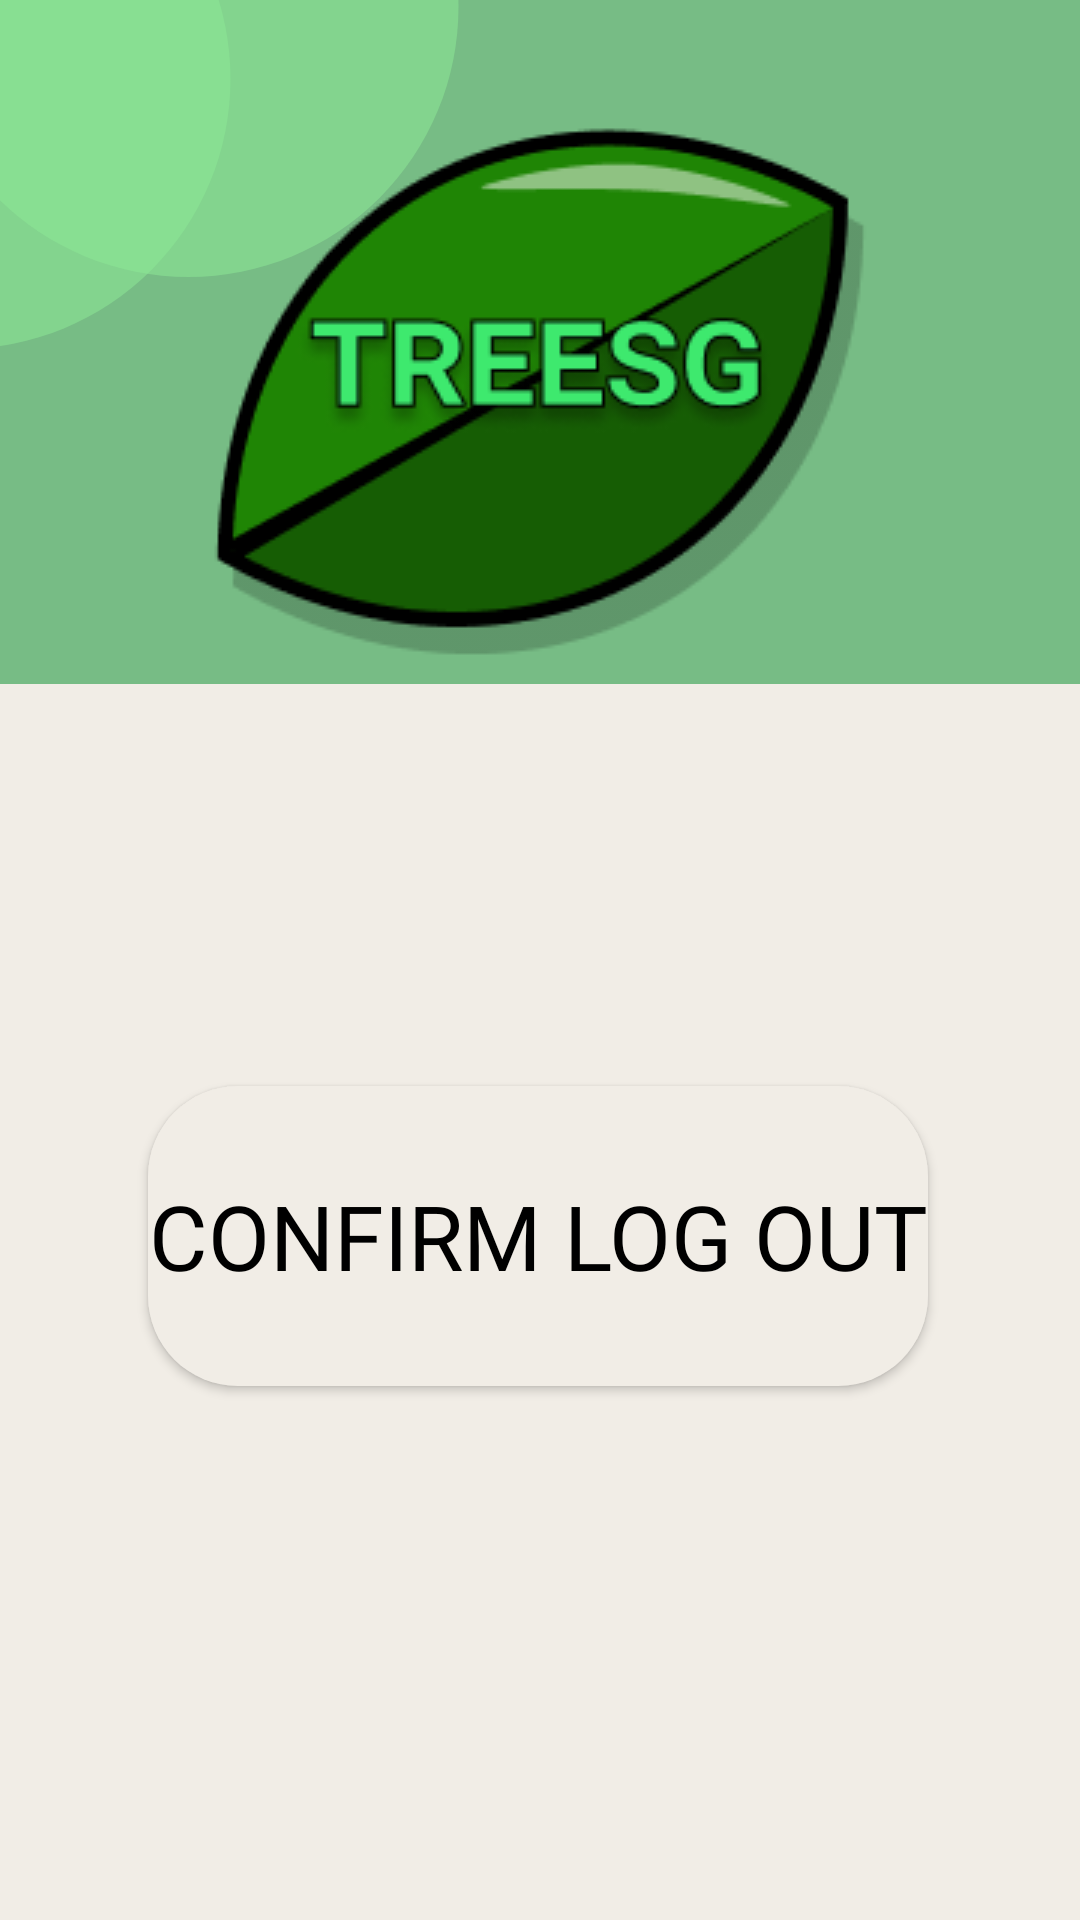

Produce the Android XML layout that renders to this screen, including the resource entries it uses.
<!-- AndroidManifest.xml: application theme Theme.TREESG -->
<!-- res/layout/fragment_settings_logout.xml -->
<?xml version="1.0" encoding="utf-8"?>
<androidx.constraintlayout.widget.ConstraintLayout xmlns:android="http://schemas.android.com/apk/res/android"
    xmlns:app="http://schemas.android.com/apk/res-auto"
    xmlns:tools="http://schemas.android.com/tools"
    android:layout_width="match_parent"
    android:layout_height="match_parent">

    <ImageView
        android:id="@+id/ivTopBgRect"
        android:layout_width="match_parent"
        android:layout_height="320dp"
        app:layout_constraintStart_toStartOf="parent"
        app:layout_constraintTop_toTopOf="parent"
        app:srcCompat="@drawable/top_bg_rect_green" />

    <ImageView
        android:id="@+id/ivTopBgCircle1"
        android:layout_width="195dp"
        android:layout_height="180dp"
        android:layout_marginEnd="276dp"
        android:layout_marginRight="276dp"
        android:layout_marginBottom="204dp"
        app:layout_constraintBottom_toBottomOf="@+id/ivTopBgRect"
        app:layout_constraintEnd_toEndOf="parent"
        app:srcCompat="@drawable/circle_bg"
        android:alpha="0.56"/>

    <ImageView
        android:id="@+id/ivTopBgCircle2"
        android:layout_width="195dp"
        android:layout_height="180dp"
        android:layout_marginEnd="200dp"
        android:layout_marginRight="200dp"
        android:layout_marginBottom="228dp"
        app:layout_constraintBottom_toBottomOf="@+id/ivTopBgRect"
        app:layout_constraintEnd_toEndOf="@+id/ivTopBgRect"
        app:srcCompat="@drawable/circle_bg"
        android:alpha="0.56"/>

    <ImageView
        android:id="@+id/imageView"
        android:layout_width="wrap_content"
        android:layout_height="wrap_content"
        app:layout_constraintBottom_toBottomOf="parent"
        app:layout_constraintEnd_toEndOf="parent"
        app:layout_constraintStart_toStartOf="parent"
        app:layout_constraintTop_toTopOf="parent"
        app:layout_constraintVertical_bias="0.0"
        app:srcCompat="@drawable/logo" />

    <ImageView
        android:id="@+id/imageView2"
        android:layout_width="match_parent"
        android:layout_height="570dp"
        android:layout_marginTop="228dp"
        app:layout_constraintTop_toTopOf="@+id/ivTopBgRect"
        app:srcCompat="@drawable/rectangle_beige_sharp_corners"
        tools:layout_editor_absoluteX="0dp" />

    <Button
        android:id="@+id/logout1"
        android:layout_width="wrap_content"
        android:layout_height="100dp"
        android:background="@drawable/rectangle_beige"
        android:fontFamily="@font/roboto_medium"
        android:text="CONFIRM LOG OUT"
        android:textColor="@color/black"
        android:textSize="30dp"
        app:layout_constraintBottom_toBottomOf="parent"
        app:layout_constraintEnd_toEndOf="parent"
        app:layout_constraintHorizontal_bias="0.493"
        app:layout_constraintStart_toStartOf="parent"
        app:layout_constraintTop_toBottomOf="@+id/imageView"
        app:layout_constraintVertical_bias="0.36" />


</androidx.constraintlayout.widget.ConstraintLayout>
<!-- resources referenced by this layout -->
<resources>
  <color name="black">#FF000000</color>
  <!-- drawable circle_bg (drawable) -->
  <?xml version="1.0" encoding="utf-8"?>
  <shape xmlns:android="http://schemas.android.com/apk/res/android"
      android:shape="oval">
      <size android:width="120dp"
          android:height="120dp"></size>
      <solid android:color="#8DE896"
          android:alpha="0.56"></solid>
  
  </shape>
  <!-- drawable logo: png bitmap (drawable, 13213 bytes) -->
  <!-- drawable rectangle_beige (drawable) -->
  <?xml version="1.0" encoding="utf-8"?>
  <shape xmlns:android="http://schemas.android.com/apk/res/android"
      android:shape="rectangle">
      <size android:height="120dp"
          android:width="260dp">
      </size>
      <solid android:color="#F1EDE6"></solid>
      <corners android:radius="30dp"></corners>
  
  </shape>
  <!-- drawable rectangle_beige_sharp_corners (drawable) -->
  <?xml version="1.0" encoding="utf-8"?>
  <shape xmlns:android="http://schemas.android.com/apk/res/android"
      android:shape="rectangle">
      <solid android:color="#F1EDE6"></solid>
  
  </shape>
  <!-- drawable top_bg_rect_green (drawable) -->
  <?xml version="1.0" encoding="utf-8"?>
  <shape xmlns:android="http://schemas.android.com/apk/res/android"
      android:shape = "rectangle">
      <solid android:color="#77BC85"></solid>
  
  </shape>
  <style name="Theme.TREESG" parent="Theme.MaterialComponents.DayNight.DarkActionBar">
          
          
          <item name="colorPrimary">@color/green_back</item>
          <item name="colorPrimaryVariant">@color/purple_700</item>
          <item name="colorOnPrimary">@color/white</item>
          
          <item name="colorSecondary">@color/teal_200</item>
          <item name="colorSecondaryVariant">@color/teal_700</item>
          <item name="colorOnSecondary">@color/black</item>
          
          <item name="android:statusBarColor" tools:targetApi="l">?attr/colorPrimaryVariant</item>
          
      </style>
  <color name="green_back">#00C284</color>
  <color name="purple_700">#FF3700B3</color>
  <color name="white">#FFFFFFFF</color>
  <color name="teal_200">#FF03DAC5</color>
  <color name="teal_700">#FF018786</color>
</resources>
